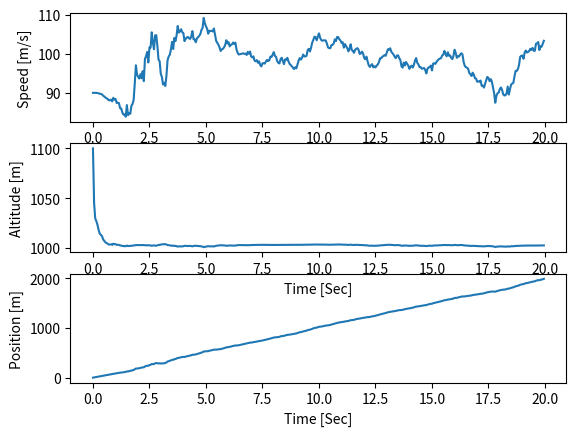
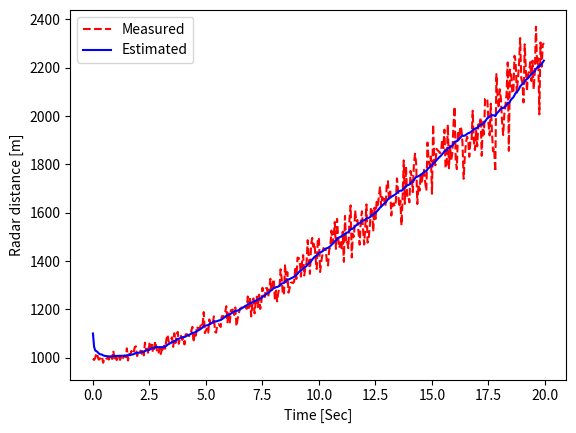

These charts were generated, in order, by the following Python code:
import numpy as np
from numpy.linalg import inv
import matplotlib.pyplot as plt

A, Q, R = None, None, None
x, P = None, None
firstRun = True
posp = None

def Hjacob(xp):
    H = np.zeros([1,3])
    x1 = xp[0]
    x3 = xp[2]
    H[:,0] = x1 / np.sqrt(x1**2 + x3**2)
    H[:,1] = 0
    H[:,2] = x3 / np.sqrt(x1**2 + x3**2)
    return H

def hx(xhat):
    x1 = xhat[0]
    x3 = xhat[2]

    zp = np.sqrt(x1**2 + x3**2)
    return zp

def GetRadar(dt):
    global posp
    if posp == None:
        posp = 0

    vel = 100 + 5*np.random.randn()
    alt = 1000 + 10*np.random.randn()
    pos = posp + vel*dt
    v = 0 + pos*0.05*np.random.randn()
    r = np.sqrt(pos**2 + alt**2) + v
    posp = pos
    return r

def RadarEKF(z, dt):
    global firstRun
    global A, Q, R, x, P
    if firstRun:
        A = np.eye(3) + dt * np.array([[0,1,0],[0,0,0],[0,0,0]])
        Q = np.array([[0,0,0],[0,0.001,0],[0,0,0.001]])
        R = 10
        x = np.array([0,90,1100]).transpose()
        P = 10 * np.eye(3)
        firstRun = False
    else:
        H = Hjacob(x)
        Xp = A @ x # Xp : State Variable Prediction
        Pp = A @ P @ A.T + Q # Error Covariance Prediction

        K = (Pp @ H.T) @ inv(H@Pp@H.T + R) # K : Kalman Gain

        x = Xp + K@(np.array([z - hx(Xp)])) # Update State Variable Estimation
        P = Pp - K@H@Pp # Update Error Covariance Estimation

    pos = x[0]
    vel = x[1]
    alt = x[2]
    return pos, vel, alt

dt = 0.05
t = np.arange(0, 20, dt)
Nsamples = len(t)
Xsaved = np.zeros([Nsamples,3])
Zsaved = np.zeros([Nsamples,1])
Estimated = np.zeros([Nsamples,1])

for k in range(Nsamples):
    r = GetRadar(dt)

    pos, vel, alt = RadarEKF(r, dt)

    Xsaved[k] = [pos, vel, alt]
    Zsaved[k] = r
    Estimated[k] = hx([pos, vel, alt])

PosSaved = Xsaved[:,0]
VelSaved = Xsaved[:,1]
AltSaved = Xsaved[:,2]

t = np.arange(0, Nsamples * dt ,dt)

fig = plt.figure()
plt.subplot(313)
plt.plot(t, PosSaved)
plt.xlabel('Time [Sec]')
plt.ylabel('Position [m]')

plt.subplot(311)
plt.plot(t, VelSaved)
plt.xlabel('Time [Sec]')
plt.ylabel('Speed [m/s]')

plt.subplot(312)
plt.plot(t, AltSaved)
plt.xlabel('Time [Sec]')
plt.ylabel('Altitude [m]')
plt.show()

plt.figure()
plt.plot(t, Zsaved, 'r--', label='Measured')
plt.plot(t, Estimated, 'b-', label='Estimated')
plt.xlabel('Time [Sec]')
plt.ylabel('Radar distance [m]')
plt.legend(loc='upper left')
plt.show()
